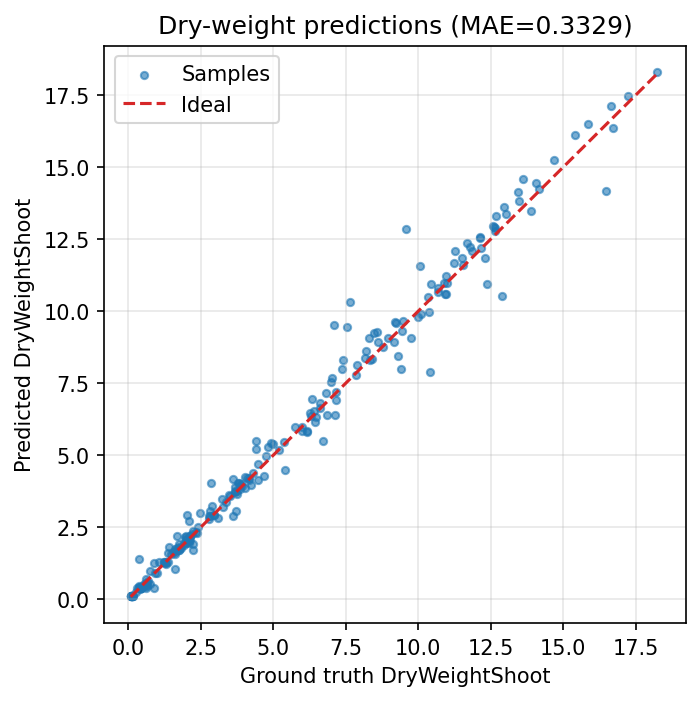

Data behind this chart, as committed beside it:
id, target, prediction, abs_error
266, 9.59, 12.84, 3.251
258, 7.63, 10.31, 2.682
338, 10.42, 7.903, 2.517
379, 7.08, 9.51, 2.43
337, 12.87, 10.53, 2.342
348, 16.47, 14.16, 2.314
249, 7.54, 9.458, 1.918
297, 10.07, 11.56, 1.492
311, 12.36, 10.93, 1.431
253, 9.4, 7.992, 1.408
278, 6.71, 5.504, 1.206
165, 2.85, 4.037, 1.187
216, 4.41, 5.509, 1.099
163, 0.36, 1.411, 1.051
358, 13.61, 14.59, 0.9831
276, 5.41, 4.487, 0.9229
381, 7.39, 8.306, 0.9157
173, 2.02, 2.933, 0.9133
244, 9.31, 8.439, 0.8714
301, 11.26, 12.09, 0.826
202, 4.42, 5.22, 0.7999
293, 8.29, 9.078, 0.7879
260, 8.47, 9.25, 0.78
193, 3.63, 2.891, 0.7389
372, 7.12, 6.394, 0.7263
356, 13.42, 14.14, 0.7249
359, 15.41, 16.11, 0.7041
270, 9.75, 9.055, 0.6954
334, 11.69, 12.38, 0.6899
250, 8.58, 9.263, 0.6829
298, 12.95, 13.6, 0.6536
357, 15.84, 16.49, 0.6534
251, 7.04, 7.686, 0.6462
162, 3.71, 3.065, 0.6448
323, 7.36, 7.99, 0.6295
302, 12.68, 13.31, 0.6254
149, 2.11, 2.729, 0.619
204, 6.33, 6.946, 0.6157
376, 6.98, 7.547, 0.5667
97, 1.62, 1.054, 0.566
133, 3.62, 4.162, 0.5419
114, 2.24, 1.702, 0.5381
346, 14.69, 15.23, 0.5369
191, 2.49, 2.992, 0.5022
289, 10.43, 10.93, 0.4958
184, 1.69, 2.183, 0.4932
215, 4.94, 5.427, 0.4873
32, 0.88, 0.3934, 0.4866
218, 4.81, 5.294, 0.4841
345, 16.64, 17.11, 0.4693
263, 12.31, 11.85, 0.4562
352, 11.77, 12.22, 0.4482
389, 8.19, 8.633, 0.443
316, 12.13, 12.57, 0.4397
255, 6.84, 6.402, 0.4377
329, 13.9, 13.47, 0.4273
335, 12.11, 12.53, 0.4236
299, 11.24, 11.66, 0.4231
390, 9.2, 9.615, 0.4149
256, 10.38, 9.975, 0.4052
... 170 more rows
